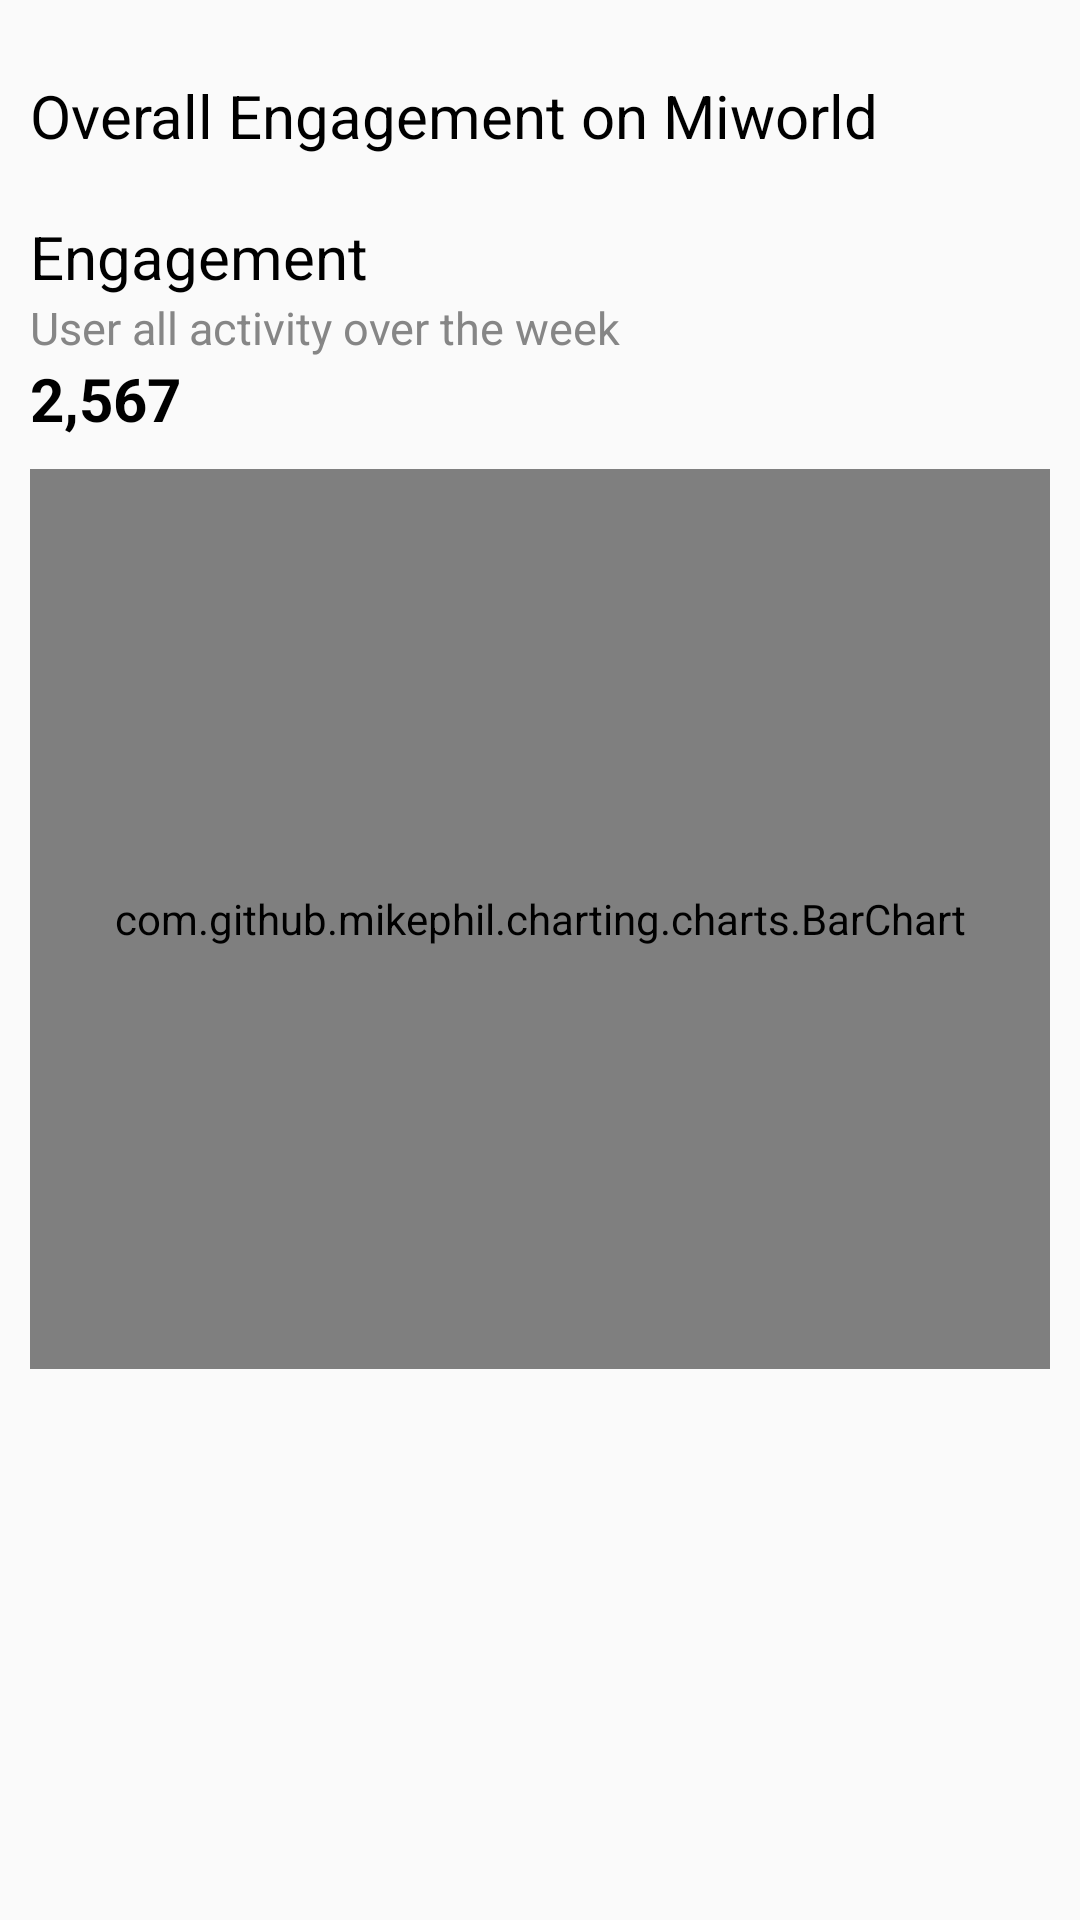

Here is an Android app screen rendered from its layout file. Give the layout XML and the strings, colors and styles it references.
<!-- AndroidManifest.xml: application theme AppTheme2 -->
<!-- res/layout/activity_main2.xml -->
<?xml version="1.0" encoding="utf-8"?>
<RelativeLayout xmlns:android="http://schemas.android.com/apk/res/android"
    xmlns:app="http://schemas.android.com/apk/res-auto"
    xmlns:tools="http://schemas.android.com/tools"
    android:layout_width="match_parent"
    android:layout_height="match_parent"
    android:padding="10dp"
    tools:context=".Main2Activity">

    <TextView
        android:id="@+id/m2_textView1"
        android:layout_width="match_parent"
        android:layout_height="wrap_content"
        android:layout_marginTop="15dp"
        android:text="Overall Engagement on Miworld"
        android:textColor="@color/black"
        android:textSize="20sp" />

    <TextView
        android:id="@+id/m2_textView2"
        android:layout_width="match_parent"
        android:layout_height="wrap_content"
        android:layout_below="@+id/m2_textView1"
        android:layout_marginTop="20dp"
        android:text="Engagement"
        android:textColor="@color/black"
        android:textSize="20sp" />

    <TextView
        android:id="@+id/m2_textView3"
        android:layout_width="match_parent"
        android:layout_height="wrap_content"
        android:layout_below="@+id/m2_textView2"
        android:text="User all activity over the week"
        android:textColor="#868686"
        android:textSize="15sp" />

    <TextView
        android:id="@+id/m2_textView4"
        android:layout_width="match_parent"
        android:layout_height="wrap_content"
        android:layout_below="@+id/m2_textView3"
        android:text="2,567"
        android:textColor="@color/black"
        android:textSize="20sp"
        android:textStyle="bold" />

    <com.github.mikephil.charting.charts.BarChart
        android:id="@+id/chart"
        android:layout_width="match_parent"
        android:layout_height="300dp"
        android:layout_below="@+id/m2_textView4"
        android:layout_marginTop="10dp" />

</RelativeLayout>
<!-- resources referenced by this layout -->
<resources>
  <style name="AppTheme2" parent="Theme.AppCompat.Light">
          <item name="colorPrimary">@color/white</item>
          <item name="colorPrimaryDark">@color/colorPrimaryDark</item>
          <item name="colorAccent">@color/colorAccent</item>
          <item name="android:textColor">@color/black</item>
      </style>
  <!-- not gathered from this repository: default colours our renderer supplied (Android Studio template values) -->
  <color name="black">#FF000000</color>
  <color name="white">#FFFFFFFF</color>
  <color name="colorPrimaryDark">#FF3700B3</color>
  <color name="colorAccent">#FF03DAC5</color>
</resources>
